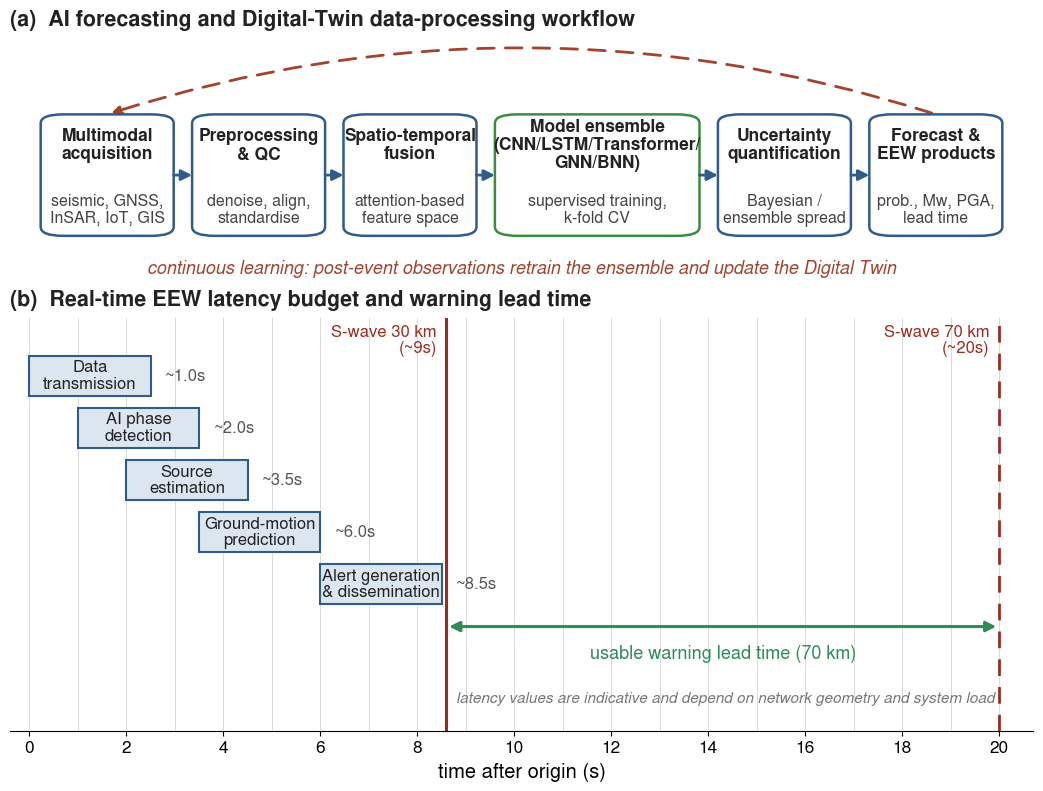

Write Python code to recreate this figure.
#!/usr/bin/env python3
"""
fig02_workflow.py
Two-panel figure:
  (a) AI forecasting and Digital-Twin data-processing workflow (6-stage pipeline
      with a continuous-learning feedback arc).
  (b) Real-time EEW latency budget and warning lead time.

Outputs vector PDF + 600-dpi PNG. Requires matplotlib >= 3.6. Font: Nimbus Sans.
"""
import matplotlib
matplotlib.use("Agg")
import matplotlib.pyplot as plt
from matplotlib.patches import FancyBboxPatch, FancyArrowPatch, Rectangle

plt.rcParams.update({
    "font.family": "sans-serif",
    "font.sans-serif": ["Nimbus Sans", "Helvetica", "Arial"],
    "mathtext.default": "regular",
    "pdf.fonttype": 42, "ps.fonttype": 42,
})

BLUE, GREEN, LOOP = "#2F5C8A", "#3C8C40", "#A0442E"
BARF, DRED, GRN   = "#DCE6F1", "#9B2D20", "#2E8B57"
GREY, NOTE, GRID  = "#555555", "#777777", "#D5D5D5"
FS = dict(ptitle=15.5, btitle=12.5, bsub=11.5, cap=13, axl=14.5,
          tick=12.5, bar=12, lat=12, sw=12, green=13, note=11)

fig = plt.figure(figsize=(11, 8.2))
gs = fig.add_gridspec(2, 1, height_ratios=[0.92, 1.4], hspace=0.11,
                      left=0.055, right=0.985, top=0.955, bottom=0.075)
A = fig.add_subplot(gs[0])
B = fig.add_subplot(gs[1])

# ---------------- panel (a): workflow ----------------
A.set_xlim(0, 100)
A.set_ylim(33, 100)
A.axis("off")
A.text(0.0, 1.0, "(a)  AI forecasting and Digital-Twin data-processing workflow",
       transform=A.transAxes, ha="left", va="top",
       fontsize=FS["ptitle"], fontweight="bold", color="#222")

Hb, ycen = 30, 59
W = [13, 13, 13, 20, 13, 13]              # box 4 (Model ensemble) is the widest
gap = (94 - sum(W)) / 5.0
cx, cur = [], 3.0
for w in W:
    cx.append(cur + w / 2)
    cur += w + gap

titles = ["Multimodal\nacquisition", "Preprocessing\n& QC", "Spatio-temporal\nfusion",
          "Model ensemble\n(CNN/LSTM/Transformer/\nGNN/BNN)",
          "Uncertainty\nquantification", "Forecast &\nEEW products"]
subs   = ["seismic, GNSS,\nInSAR, IoT, GIS", "denoise, align,\nstandardise",
          "attention-based\nfeature space", "supervised training,\nk-fold CV",
          "Bayesian /\nensemble spread", "prob., Mw, PGA,\nlead time"]

for i, x in enumerate(cx):
    ec = GREEN if i == 3 else BLUE
    A.add_patch(FancyBboxPatch((x - W[i] / 2, ycen - Hb / 2), W[i], Hb,
                boxstyle="round,pad=0,rounding_size=2.2",
                fc="white", ec=ec, lw=1.8, zorder=3))
    A.text(x, ycen + 7.5, titles[i], ha="center", va="center",
           fontsize=FS["btitle"], fontweight="bold", color="#222", zorder=4, linespacing=1.1)
    A.text(x, ycen - 8.5, subs[i], ha="center", va="center",
           fontsize=FS["bsub"], color="#444", zorder=4, linespacing=1.1)

for i in range(5):                         # forward arrows
    A.add_patch(FancyArrowPatch((cx[i] + W[i] / 2, ycen), (cx[i + 1] - W[i + 1] / 2, ycen),
                arrowstyle="-|>", mutation_scale=16, lw=2.0, color=BLUE,
                shrinkA=0, shrinkB=0, zorder=3))

# continuous-learning feedback arc (Forecast -> Acquisition)
A.add_patch(FancyArrowPatch((cx[5], ycen + Hb / 2), (cx[0], ycen + Hb / 2),
            connectionstyle="arc3,rad=0.16", arrowstyle="-|>", mutation_scale=15,
            lw=2.0, ls=(0, (6, 4)), color=LOOP, shrinkA=3, shrinkB=3, zorder=2))
A.text(50, ycen - Hb / 2 - 8,
       "continuous learning: post-event observations retrain the ensemble and update the Digital Twin",
       ha="center", va="center", fontsize=FS["cap"], style="italic", color=LOOP)

# ---------------- panel (b): latency budget ----------------
B.set_xlim(-0.4, 20.7)
B.set_ylim(0, 10.7)
B.text(0.0, 1.02, "(b)  Real-time EEW latency budget and warning lead time",
       transform=B.transAxes, ha="left", va="bottom",
       fontsize=FS["ptitle"], fontweight="bold", color="#222")

for gx in range(0, 21):                    # faint vertical grid
    B.axvline(gx, color=GRID, lw=0.6, zorder=0)

# staircase of latency stages: left edge = cumulative start time (s);
# boxes share one generous width so the labels sit comfortably inside;
# the "~Xs" annotation is the cumulative elapsed time at each stage.
stages = [("Data\ntransmission",       0.0, "~1.0s"),
          ("AI phase\ndetection",       1.0, "~2.0s"),
          ("Source\nestimation",        2.0, "~3.5s"),
          ("Ground-motion\nprediction", 3.5, "~6.0s"),
          ("Alert generation\n& dissemination", 6.0, "~8.5s")]
Wbar, bh, y0, step = 2.5, 1.05, 9.2, 1.35
for i, (nm, s, lab) in enumerate(stages):
    y = y0 - i * step
    B.add_patch(Rectangle((s, y - bh / 2), Wbar, bh, fc=BARF, ec=BLUE, lw=1.5, zorder=3))
    B.text(s + Wbar / 2, y, nm, ha="center", va="center",
           fontsize=FS["bar"], color="#222", zorder=4, linespacing=1.05)
    B.text(s + Wbar + 0.3, y, lab, ha="left", va="center",
           fontsize=FS["lat"], color=GREY, zorder=4)

B.axvline(8.6, color=DRED, lw=2.2, zorder=2)                 # S-wave 30 km (solid)
B.axvline(20,  color=DRED, lw=2.0, ls=(0, (6, 4)), zorder=2) # S-wave 70 km (dashed)
# S-wave labels sit to the LEFT of their lines (right-aligned)
B.text(8.4, 10.55, "S-wave 30 km\n(~9s)", ha="right", va="top",
       fontsize=FS["sw"], color=DRED, linespacing=1.05)
B.text(19.8, 10.55, "S-wave 70 km\n(~20s)", ha="right", va="top",
       fontsize=FS["sw"], color=DRED, linespacing=1.05)

B.add_patch(FancyArrowPatch((8.6, 2.7), (20, 2.7), arrowstyle="<|-|>",
            mutation_scale=15, lw=2.2, color=GRN, zorder=3))
B.text((8.6 + 20) / 2, 2.0, "usable warning lead time (70 km)",
       ha="center", va="center", fontsize=FS["green"], color=GRN)
B.text(19.9, 0.85, "latency values are indicative and depend on network geometry and system load",
       ha="right", va="center", fontsize=FS["note"], style="italic", color=NOTE)

B.set_xticks(range(0, 21, 2))
B.tick_params(axis="x", labelsize=FS["tick"])
B.set_xlabel("time after origin (s)", fontsize=FS["axl"])
B.get_yaxis().set_visible(False)
for sp in ["top", "right", "left"]:
    B.spines[sp].set_visible(False)

fig.savefig("fig02_workflow.pdf", bbox_inches="tight", pad_inches=0.05)
fig.savefig("fig02_workflow.png", dpi=600, bbox_inches="tight", pad_inches=0.05)
print("wrote fig02_workflow.pdf / .png")
